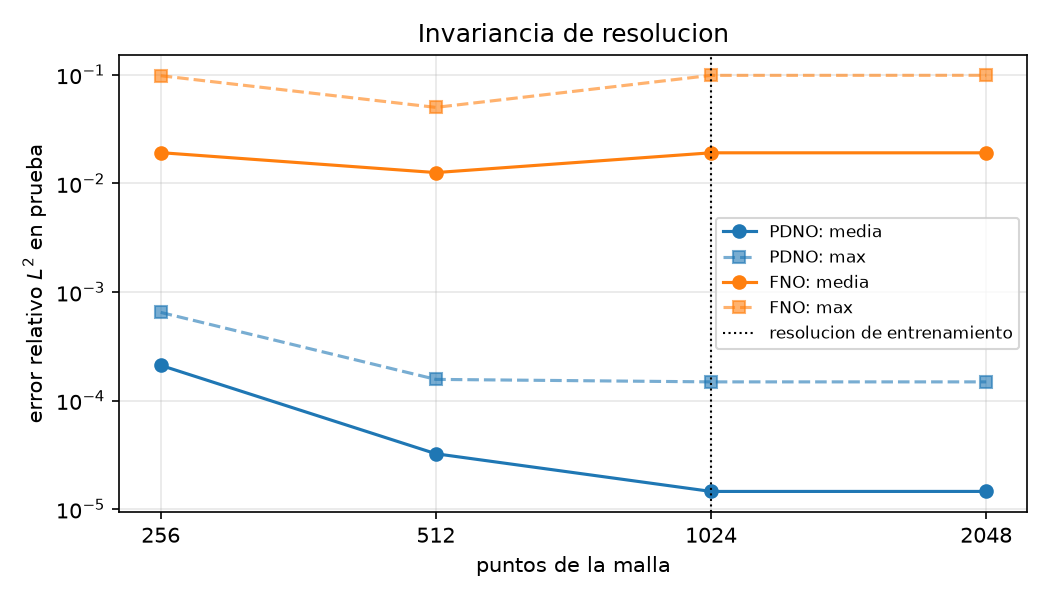

Data behind this chart, as committed beside it:
resolucion, PDNO media, PDNO max, FNO media, FNO max
256, 0.0002112, 0.0006487, 0.0192, 0.09811
512, 3.238306e-05, 0.0001567, 0.01258, 0.05013
1024, 1.4564588e-05, 0.0001487, 0.01914, 0.09885
2048, 1.456946e-05, 0.0001487, 0.01913, 0.09898
